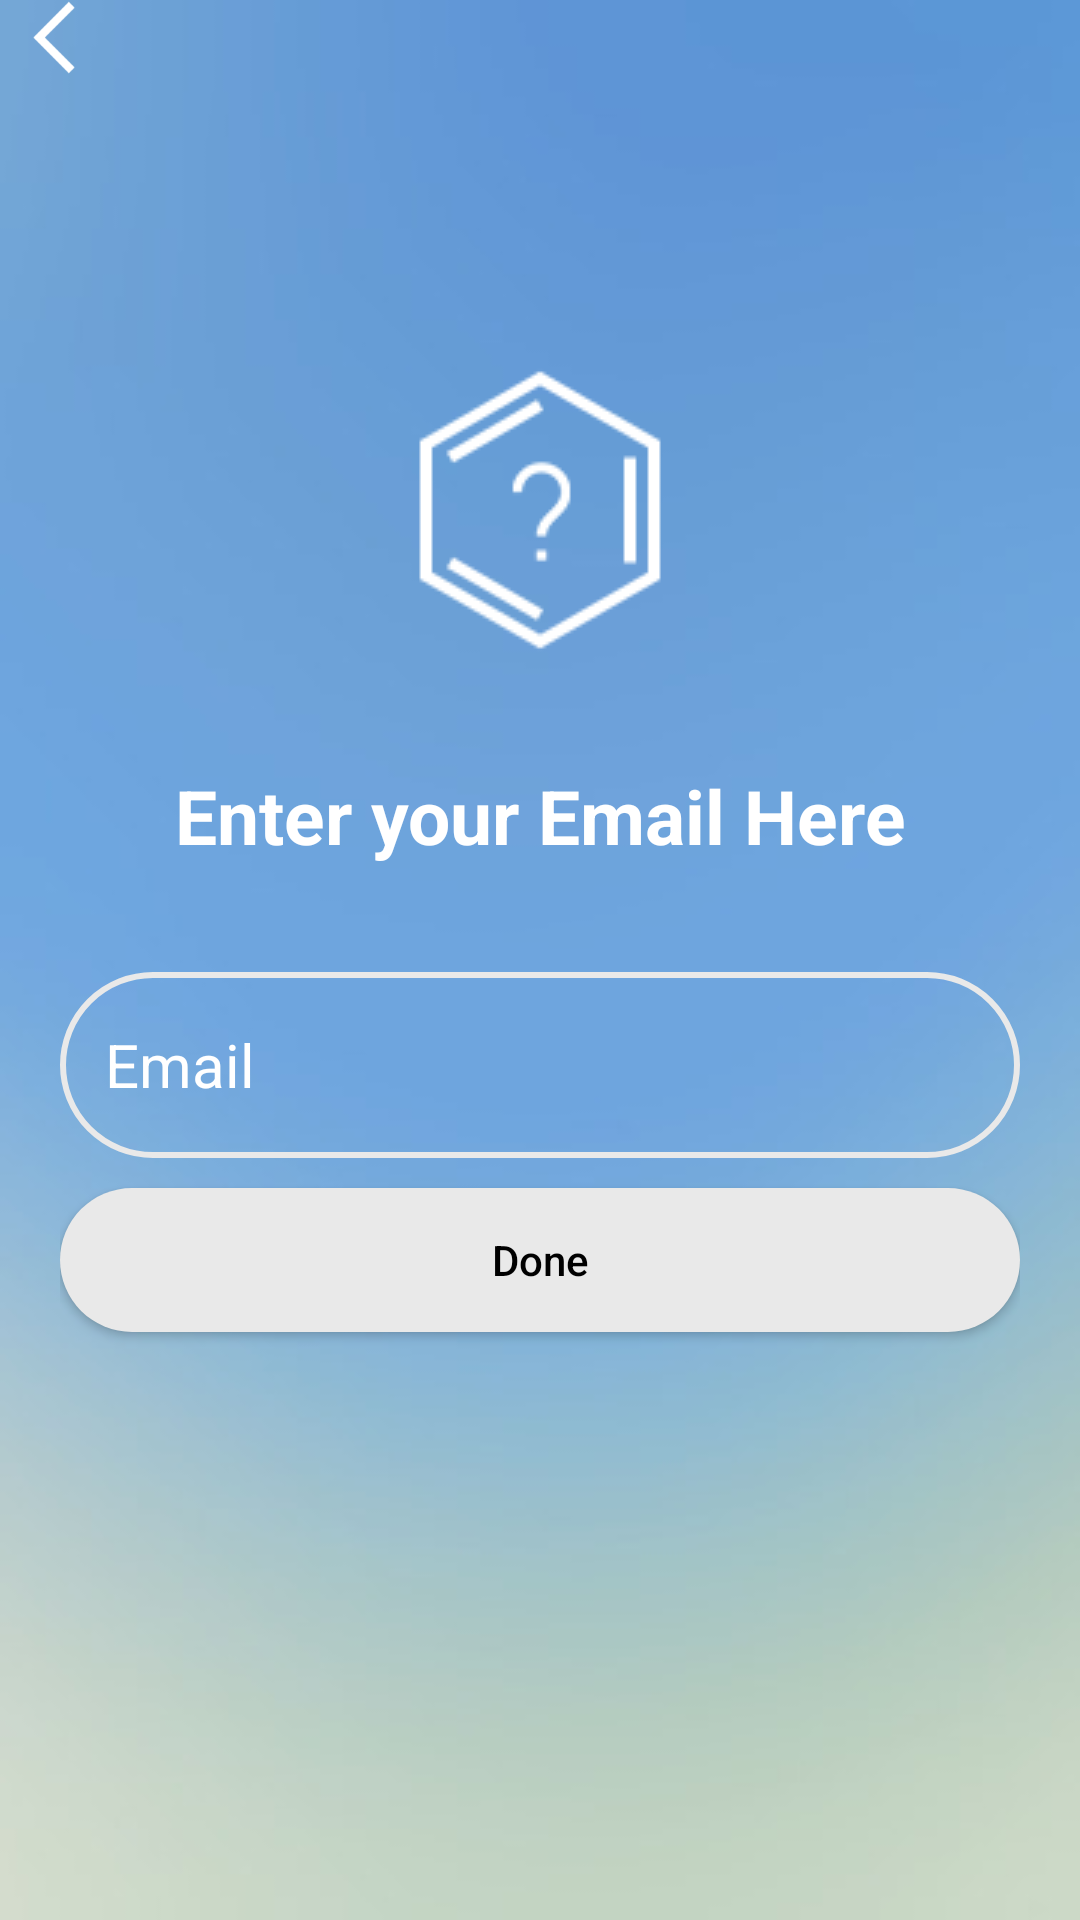

This screen was rendered from an Android layout file. Write that file and the resources it references.
<!-- AndroidManifest.xml: application theme AppTheme -->
<!-- res/layout/activity_forgot_password.xml -->
<?xml version="1.0" encoding="utf-8"?>
<LinearLayout xmlns:android="http://schemas.android.com/apk/res/android"
    xmlns:app="http://schemas.android.com/apk/res-auto"
    xmlns:tools="http://schemas.android.com/tools"
    android:layout_width="match_parent"
    android:layout_height="match_parent"
    tools:context=".ForgotPassword"
    android:background="@drawable/back"
    android:orientation="vertical"
    >


    <LinearLayout
        android:layout_width="match_parent"
        android:layout_height="wrap_content"
        android:orientation="horizontal"
        android:weightSum="10"
        >

        <ImageView
            android:layout_width="0dp"
            android:layout_height="25dp"
            android:src="@drawable/back_btn"
            android:layout_weight="1"
            android:id="@+id/back_btn"
            />

        <Space
            android:layout_width="0dp"
            android:layout_height="25dp"
            android:layout_weight="8"
            />


    </LinearLayout>


    <LinearLayout
        android:layout_width="match_parent"
        android:layout_height="match_parent"
        android:orientation="vertical"
        android:padding="20dp"
        android:layout_marginTop="75dp"
        android:weightSum="8"
        >

    <ImageView
        android:layout_width="match_parent"
        android:layout_height="100dp"
        android:src="@drawable/forget"
        />

    <TextView
        android:layout_width="match_parent"
        android:layout_height="wrap_content"
        android:text="Enter your Email Here"
        android:gravity="center"
        android:textColor="@color/textclr"
        android:textSize="25sp"
        android:textStyle="bold"
        android:layout_weight="2"
        />

    <EditText
        android:layout_width="match_parent"
        android:layout_height="wrap_content"
        android:background="@drawable/edit_dgn"
        android:hint="Email"
        android:textColorHint="@color/textclr"
        android:id="@+id/forgot_email"
        android:textSize="20sp"
        android:inputType="textEmailAddress"
        android:paddingLeft="15dp"
        android:layout_weight="1"
        />

    <Button
        android:layout_width="match_parent"
        android:layout_height="wrap_content"
        android:background="@drawable/button_dgn"
        android:text="Done"
        android:textAllCaps="false"
        android:textColor="@color/btntext"
        android:id="@+id/done"
        android:layout_marginTop="10dp"
        />

    </LinearLayout>

</LinearLayout>
<!-- resources referenced by this layout -->
<resources>
  <color name="btntext">#000000</color>
  <color name="textclr">#FFFFFF</color>
  <!-- drawable back: jpg bitmap (drawable-v24, 5697 bytes) -->
  <!-- drawable back_btn: png bitmap (drawable-v24, 775 bytes) -->
  <!-- drawable button_dgn (drawable) -->
  <?xml version="1.0" encoding="utf-8"?>
  <shape xmlns:android="http://schemas.android.com/apk/res/android">
  
      <solid android:color="@color/btnclr"/>
      <corners android:radius="40dp"/>
  
  </shape>
  <!-- drawable edit_dgn (drawable) -->
  <?xml version="1.0" encoding="utf-8"?>
  <shape xmlns:android="http://schemas.android.com/apk/res/android">
  
      <solid android:color="@color/editclr"/>
      <stroke android:color="@color/btnclr" android:width="2dp"/>
      <corners android:radius="40dp"/>
  
  </shape>
  <!-- drawable forget: png bitmap (drawable-v24, 16248 bytes) -->
  <style name="AppTheme" parent="Theme.AppCompat.Light.DarkActionBar">
          
          <item name="colorPrimary">@color/colorPrimary</item>
          <item name="colorPrimaryDark">@color/colorPrimaryDark</item>
          <item name="colorAccent">@color/colorAccent</item>
      </style>
  <color name="btnclr">#E9E9E9</color>
  <color name="editclr">#00FFFFFF</color>
  <color name="colorPrimary">#6997D3</color>
  <color name="colorPrimaryDark">#6997D3</color>
  <color name="colorAccent">#D81B60</color>
</resources>
